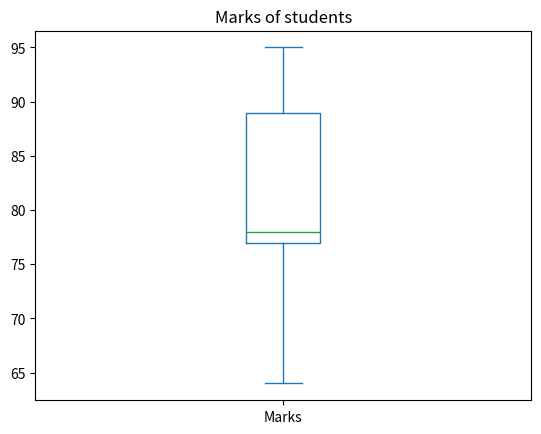

Source code (Python):
# import necessary packages
import pandas as pd
import matplotlib.pyplot as plt

# create a dataframe
data = pd.DataFrame({'Name': ['Akhil', 'Nikhil', 'Satyam', 'Sravan', 'Pavan'],
					'Marks': [77, 95, 89, 78, 64],
					'Credits': [8, 10, 9, 8, 7]})

# box plot
data['Marks'].plot(kind='box', title='Marks of students')
plt.show()
